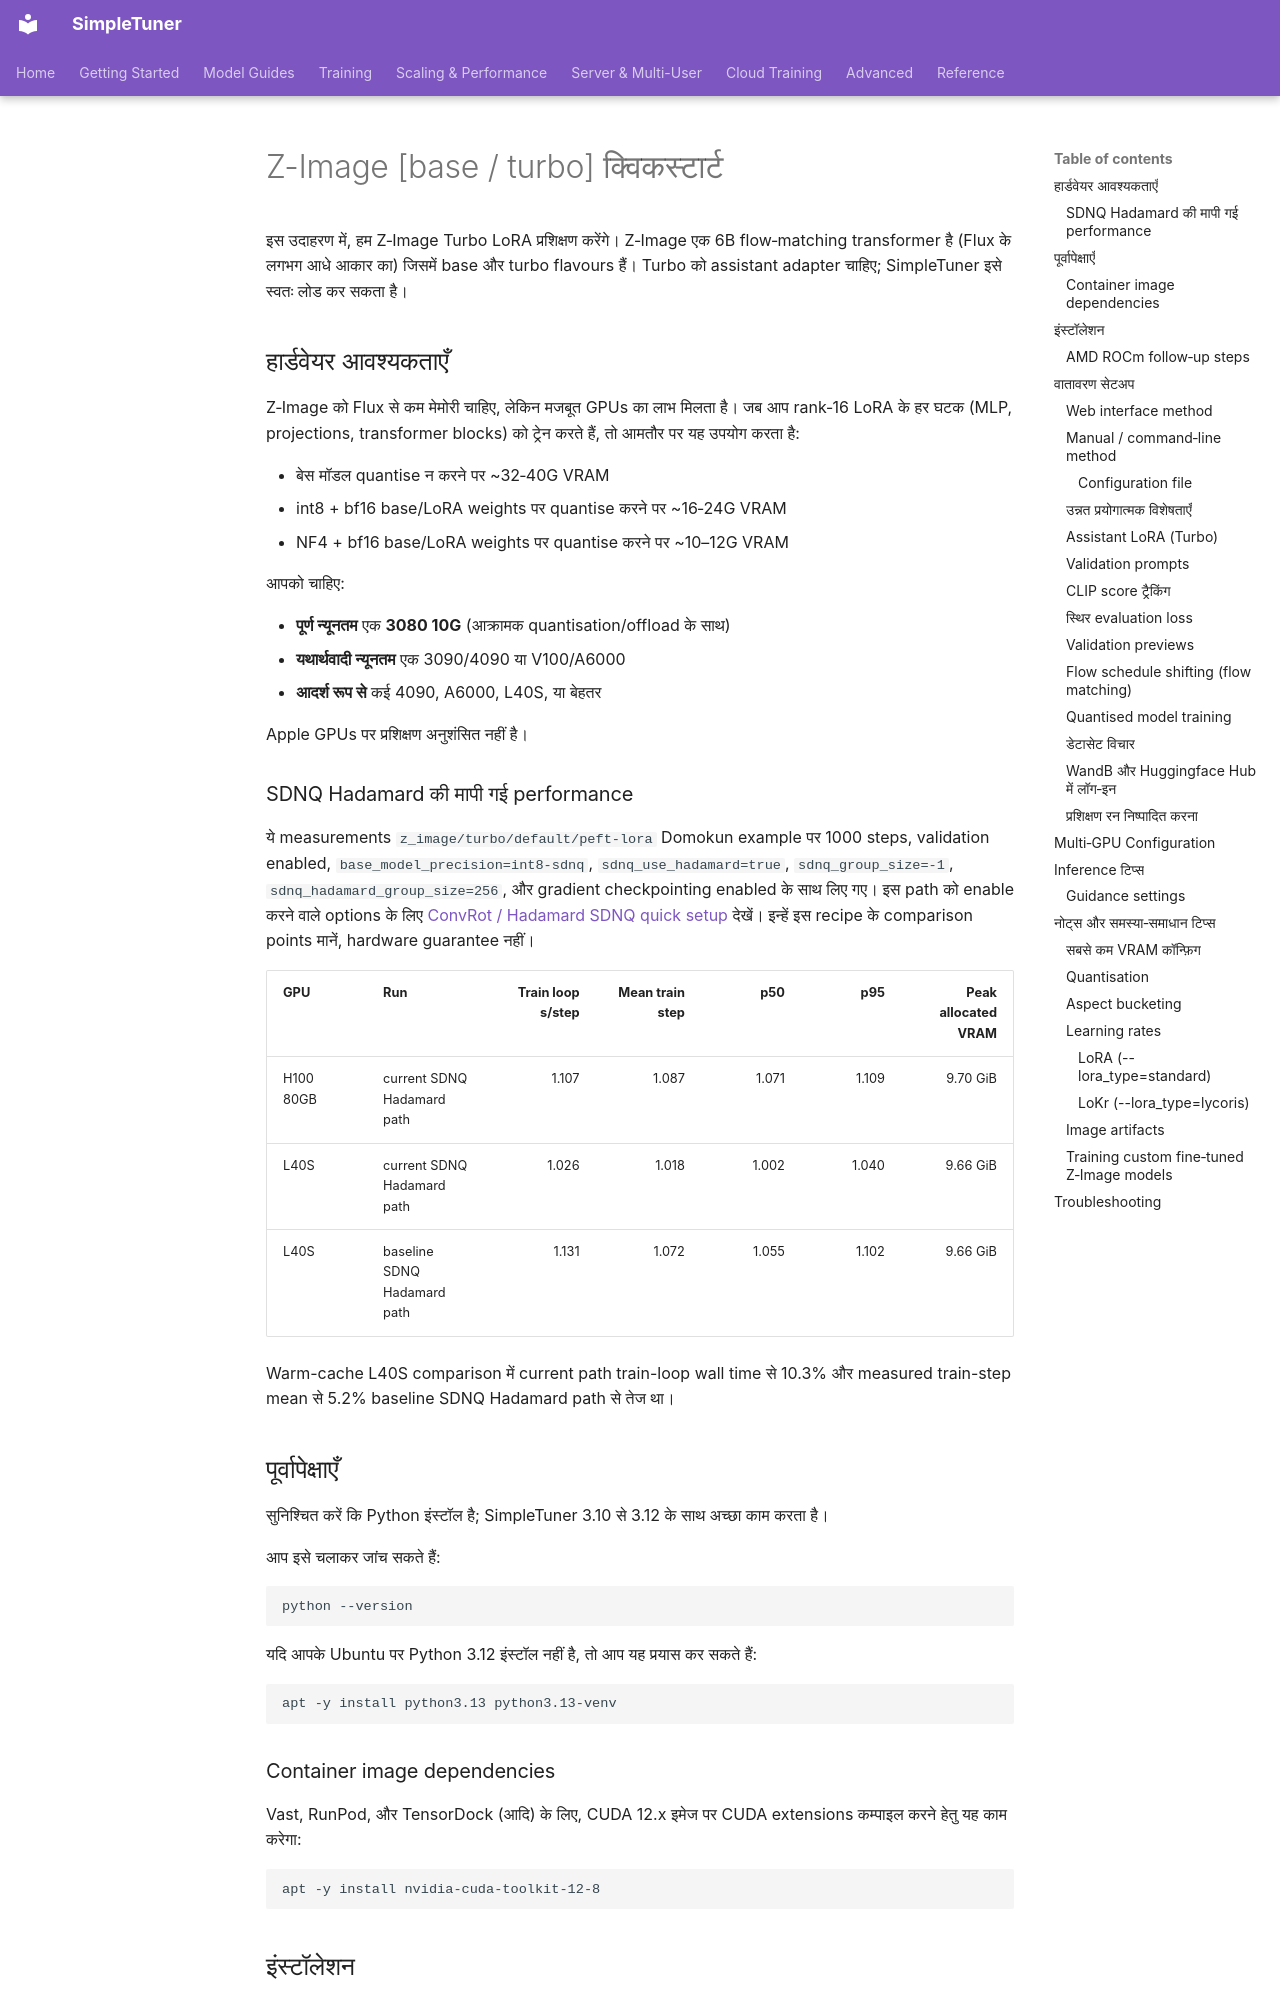

repository: bghira/SimpleTuner · page: quickstart/ZIMAGE.hi/index.html · generator: mkdocs

# Z-Image [base / turbo] क्विकस्टार्ट

इस उदाहरण में, हम Z‑Image Turbo LoRA प्रशिक्षण करेंगे। Z‑Image एक 6B flow‑matching transformer है (Flux के लगभग आधे आकार का) जिसमें base और turbo flavours हैं। Turbo को assistant adapter चाहिए; SimpleTuner इसे स्वतः लोड कर सकता है।

## हार्डवेयर आवश्यकताएँ

Z‑Image को Flux से कम मेमोरी चाहिए, लेकिन मजबूत GPUs का लाभ मिलता है। जब आप rank‑16 LoRA के हर घटक (MLP, projections, transformer blocks) को ट्रेन करते हैं, तो आमतौर पर यह उपयोग करता है:

- बेस मॉडल quantise न करने पर ~32‑40G VRAM
- int8 + bf16 base/LoRA weights पर quantise करने पर ~16‑24G VRAM
- NF4 + bf16 base/LoRA weights पर quantise करने पर ~10–12G VRAM


आपको चाहिए:

- **पूर्ण न्यूनतम** एक **3080 10G** (आक्रामक quantisation/offload के साथ)
- **यथार्थवादी न्यूनतम** एक 3090/4090 या V100/A6000
- **आदर्श रूप से** कई 4090, A6000, L40S, या बेहतर

Apple GPUs पर प्रशिक्षण अनुशंसित नहीं है।

### SDNQ Hadamard की मापी गई performance

ये measurements `z_image/turbo/default/peft-lora` Domokun example पर 1000 steps, validation enabled, `base_model_precision=int8-sdnq`, `sdnq_use_hadamard=true`, `sdnq_group_size=-1`, `sdnq_hadamard_group_size=256`, और gradient checkpointing enabled के साथ लिए गए। इस path को enable करने वाले options के लिए [ConvRot / Hadamard SDNQ quick setup](../experimental/CONVROT.md#quick-setup) देखें। इन्हें इस recipe के comparison points मानें, hardware guarantee नहीं।

| GPU | Run | Train loop s/step | Mean train step | p50 | p95 | Peak allocated VRAM |
| --- | --- | ---: | ---: | ---: | ---: | ---: |
| H100 80GB | current SDNQ Hadamard path | 1.107 | 1.087 | 1.071 | 1.109 | 9.70 GiB |
| L40S | current SDNQ Hadamard path | 1.026 | 1.018 | 1.002 | 1.040 | 9.66 GiB |
| L40S | baseline SDNQ Hadamard path | 1.131 | 1.072 | 1.055 | 1.102 | 9.66 GiB |

Warm-cache L40S comparison में current path train-loop wall time से 10.3% और measured train-step mean से 5.2% baseline SDNQ Hadamard path से तेज था।

## पूर्वापेक्षाएँ

सुनिश्चित करें कि Python इंस्टॉल है; SimpleTuner 3.10 से 3.12 के साथ अच्छा काम करता है।

आप इसे चलाकर जांच सकते हैं:

```bash
python --version
```

यदि आपके Ubuntu पर Python 3.12 इंस्टॉल नहीं है, तो आप यह प्रयास कर सकते हैं:

```bash
apt -y install python3.13 python3.13-venv
```

### Container image dependencies

Vast, RunPod, और TensorDock (आदि) के लिए, CUDA 12.x इमेज पर CUDA extensions कम्पाइल करने हेतु यह काम करेगा:

```bash
apt -y install nvidia-cuda-toolkit-12-8
```

## इंस्टॉलेशन

pip के जरिए SimpleTuner इंस्टॉल करें:

```bash
pip install 'simpletuner[cuda]' --extra-index-url https://download.pytorch.org/whl/cu132

# CUDA 13 / Blackwell users (NVIDIA B-series GPUs)
pip install 'simpletuner[cuda13]' --extra-index-url https://download.pytorch.org/whl/cu132
```

मैनुअल इंस्टॉलेशन या डेवलपमेंट सेटअप के लिए, [installation documentation](../INSTALL.md) देखें।

### AMD ROCm follow‑up steps

AMD MI300X को उपयोगी बनाने के लिए निम्न चलाना आवश्यक है:

```bash
apt install amd-smi-lib
pushd /opt/rocm/share/amd_smi
python3 -m pip install --upgrade pip
python3 -m pip install .
popd
```

## वातावरण सेटअप
